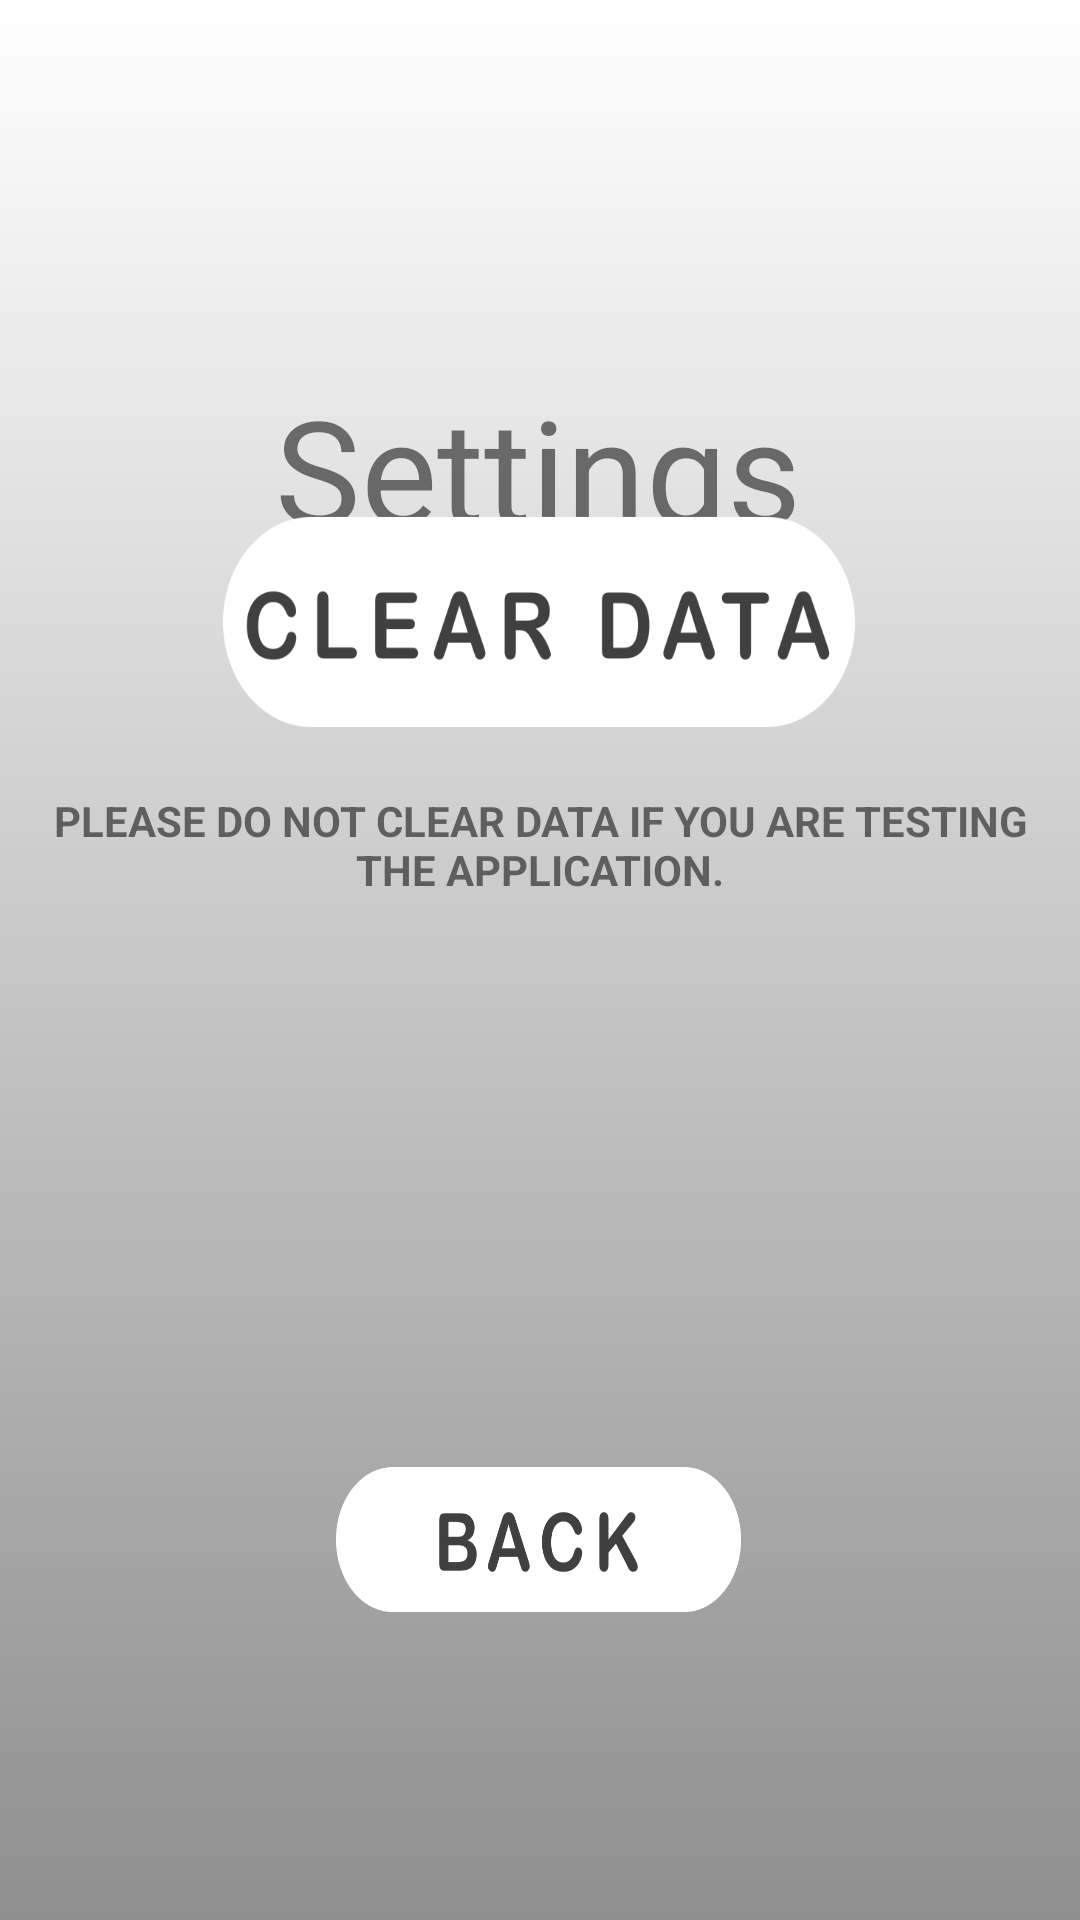

The Android layout XML behind this screen, and the referenced resources:
<!-- AndroidManifest.xml: application theme Theme.Medialogy6ColourApplication -->
<!-- res/layout/activity_settings.xml -->
<?xml version="1.0" encoding="utf-8"?>
<androidx.constraintlayout.widget.ConstraintLayout xmlns:android="http://schemas.android.com/apk/res/android"
    xmlns:app="http://schemas.android.com/apk/res-auto"
    xmlns:tools="http://schemas.android.com/tools"
    android:layout_width="match_parent"
    android:layout_height="match_parent"
    tools:context=".SettingsActivity">

    <ImageView
        android:id="@+id/imageView10"
        android:layout_width="wrap_content"
        android:layout_height="wrap_content"
        app:srcCompat="@drawable/background_gradient"
        tools:layout_editor_absoluteX="0dp"
        tools:layout_editor_absoluteY="0dp" />

    <androidx.appcompat.widget.AppCompatButton
        android:id="@+id/backButton"
        android:layout_width="141dp"
        android:layout_height="60dp"
        android:layout_marginBottom="96dp"
        android:background="@drawable/back"
        app:layout_constraintBottom_toBottomOf="parent"
        app:layout_constraintEnd_toEndOf="parent"
        app:layout_constraintHorizontal_bias="0.498"
        app:layout_constraintStart_toStartOf="parent" />

    <TextView
        android:id="@+id/textView13"
        android:layout_width="wrap_content"
        android:layout_height="wrap_content"
        android:layout_marginTop="124dp"
        android:text="Settings"
        android:textAlignment="center"
        android:textSize="48sp"
        app:layout_constraintBottom_toTopOf="@+id/clearDataButton"
        app:layout_constraintEnd_toEndOf="parent"
        app:layout_constraintHorizontal_bias="0.497"
        app:layout_constraintStart_toStartOf="parent"
        app:layout_constraintTop_toTopOf="parent"
        app:layout_constraintVertical_bias="0.0" />

    <androidx.appcompat.widget.AppCompatButton
        android:id="@+id/clearDataButton"
        android:layout_width="220dp"
        android:layout_height="87dp"
        android:layout_marginBottom="12dp"
        android:background="@drawable/clear_data"
        android:textSize="24sp"
        app:layout_constraintBottom_toTopOf="@+id/textView14"
        app:layout_constraintEnd_toEndOf="parent"
        app:layout_constraintHorizontal_bias="0.497"
        app:layout_constraintStart_toStartOf="parent" />

    <TextView
        android:id="@+id/textView14"
        android:layout_width="350dp"
        android:layout_height="48dp"
        android:layout_marginBottom="172dp"
        android:text="Please do not clear data if you are testing the application."
        android:textAlignment="center"
        android:textAllCaps="true"
        android:textStyle="bold"
        app:layout_constraintBottom_toTopOf="@+id/backButton"
        app:layout_constraintEnd_toEndOf="parent"
        app:layout_constraintHorizontal_bias="0.491"
        app:layout_constraintStart_toStartOf="parent" />

    <ImageView
        android:id="@+id/imageView9"
        android:layout_width="106dp"
        android:layout_height="66dp"
        app:layout_constraintBottom_toBottomOf="parent"
        app:layout_constraintEnd_toEndOf="parent"
        app:layout_constraintHorizontal_bias="0.498"
        app:layout_constraintStart_toStartOf="parent"
        app:layout_constraintTop_toTopOf="parent"
        app:layout_constraintVertical_bias="0.024"
        app:srcCompat="@drawable/logo" />

</androidx.constraintlayout.widget.ConstraintLayout>
<!-- resources referenced by this layout -->
<resources>
  <!-- drawable back: png bitmap (drawable, 18063 bytes) -->
  <!-- drawable background_gradient: png bitmap (drawable, 17189 bytes) -->
  <!-- drawable clear_data: png bitmap (drawable, 20591 bytes) -->
  <style name="Theme.Medialogy6ColourApplication" parent="Theme.MaterialComponents.DayNight.DarkActionBar">
          
          <item name="colorPrimary">#40404A</item>
          <item name="colorPrimaryVariant">#40404A</item>
          <item name="colorOnPrimary">#40404A</item>
          
          <item name="colorSecondary">#40404A</item>
          <item name="colorSecondaryVariant">#40404A</item>
          <item name="colorOnSecondary">#40404A</item>
          
          <item name="android:statusBarColor">?attr/colorPrimaryVariant</item>
          
      </style>
</resources>
